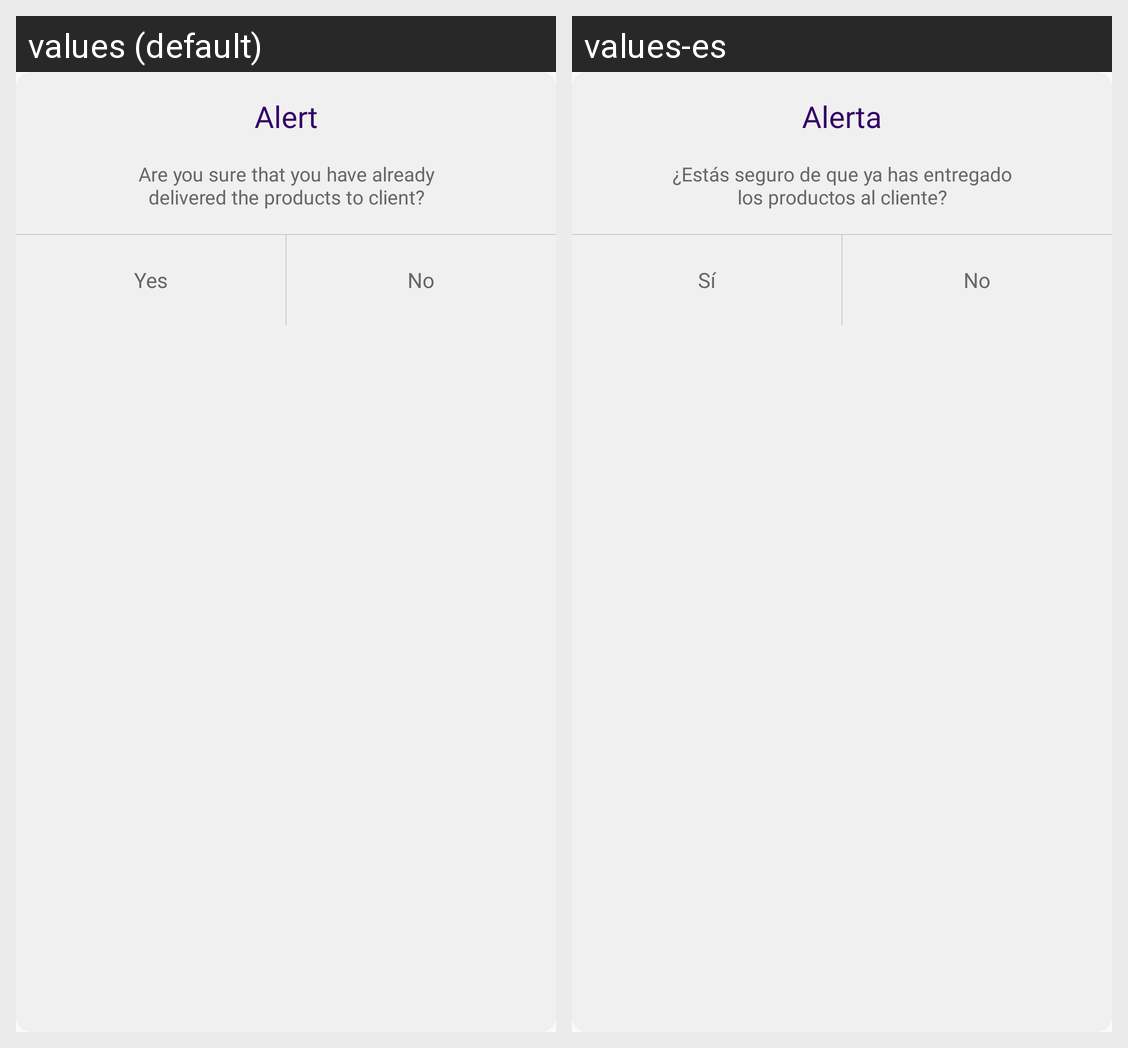

For this localized Android screen grid, give each drawn string resource with its value in every locale shown.
Android screen res/layout/delivered_confirm_dialog.xml rendered under 2 locales, left to right: values (default), values-es. Device: Nexus 5 (rendered at 1080×1920; each locale shown at half size, 540×960, under a caption strip naming it); theme AppTheme.
Strings drawn on this screen, with the default value and each locale's value (text and hints the layout hard-codes, and strings that could not be matched under every locale, appear in the picture but are not listed):

alert
  values: Alert
  values-es: Alerta

are_you_sure_you_want_to_delivered_this_shopping_list
  values: Are you sure that you have already delivered the products to client?
  values-es: ¿Estás seguro de que ya has entregado los productos al cliente?

yes
  values: Yes
  values-es: Sí

no
  values: No
  values-es: No
